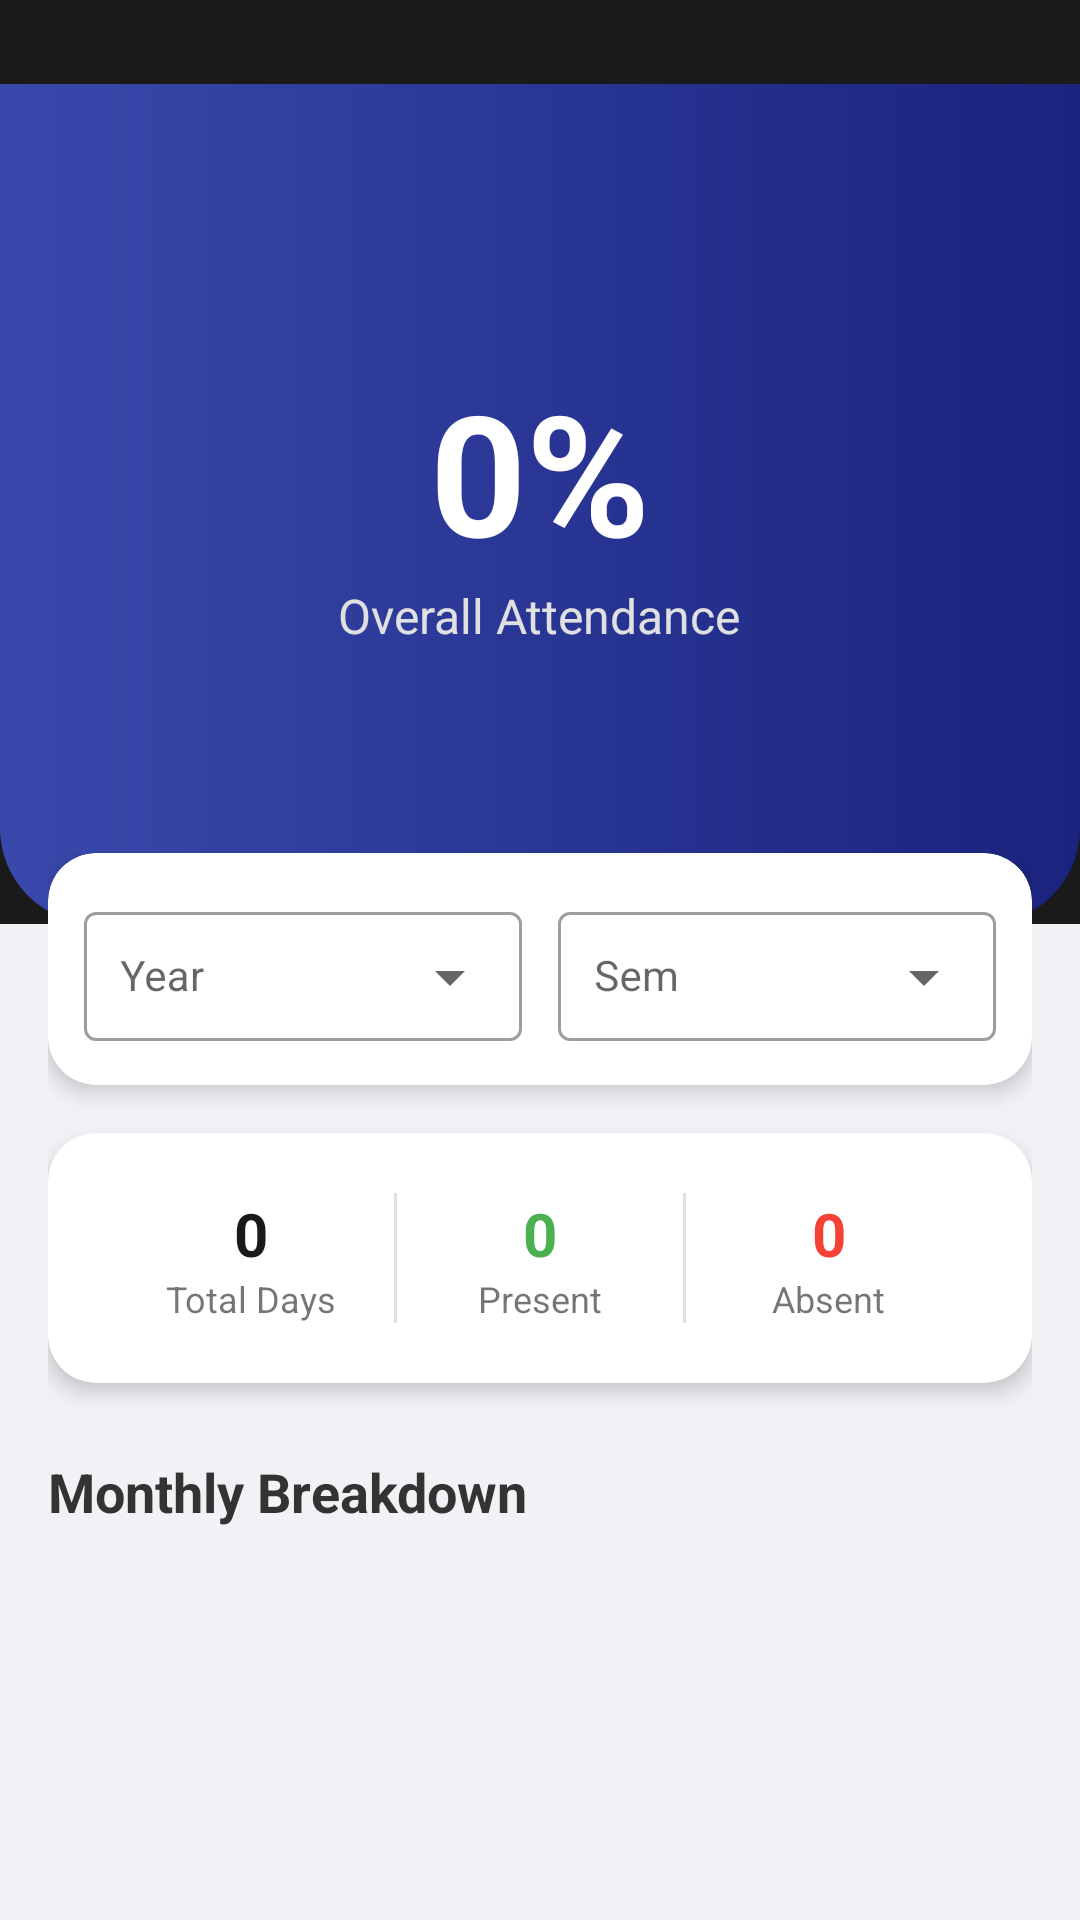

Layout XML and referenced resources for this Android screen:
<!-- AndroidManifest.xml: application theme Theme.MyGVP -->
<!-- res/layout/activity_student_attendance.xml -->
<?xml version="1.0" encoding="utf-8"?>
<androidx.coordinatorlayout.widget.CoordinatorLayout xmlns:android="http://schemas.android.com/apk/res/android"
    xmlns:app="http://schemas.android.com/apk/res-auto"
    xmlns:tools="http://schemas.android.com/tools"
    android:layout_width="match_parent"
    android:layout_height="match_parent"
    android:background="#F0F2F5">

    <com.google.android.material.appbar.AppBarLayout
        android:layout_width="match_parent"
        android:layout_height="308dp"
        android:paddingTop="28dp"
        android:theme="@style/ThemeOverlay.AppCompat.Dark.ActionBar">

        <com.google.android.material.appbar.CollapsingToolbarLayout
            android:layout_width="match_parent"
            android:layout_height="match_parent"
            app:contentScrim="@color/primary"
            app:layout_scrollFlags="scroll|exitUntilCollapsed"
            app:titleEnabled="false">

            <RelativeLayout
                android:layout_width="match_parent"
                android:layout_height="match_parent"
                android:background="@drawable/bg_dashboard_header"
                app:layout_collapseMode="parallax">

                <LinearLayout
                    android:layout_width="match_parent"
                    android:layout_height="wrap_content"
                    android:layout_centerInParent="true"
                    android:gravity="center"
                    android:orientation="vertical">

                    <TextView
                        android:id="@+id/tvPercentage"
                        android:layout_width="wrap_content"
                        android:layout_height="wrap_content"
                        android:text="0%"
                        android:textColor="@android:color/white"
                        android:textSize="56sp"
                        android:textStyle="bold" />

                    <TextView
                        android:layout_width="wrap_content"
                        android:layout_height="wrap_content"
                        android:text="Overall Attendance"
                        android:textColor="#E0E0E0"
                        android:textSize="16sp" />
                </LinearLayout>
            </RelativeLayout>

            <androidx.appcompat.widget.Toolbar
                android:id="@+id/toolbar"
                android:layout_width="match_parent"
                android:layout_height="?attr/actionBarSize"
                app:navigationIcon="@drawable/ic_back_white"
                app:title=""
                app:layout_collapseMode="pin" />

        </com.google.android.material.appbar.CollapsingToolbarLayout>
    </com.google.android.material.appbar.AppBarLayout>

    <androidx.core.widget.NestedScrollView
        android:layout_width="match_parent"
        android:layout_height="match_parent"
        android:layout_marginTop="-40dp"
        app:layout_behavior="@string/appbar_scrolling_view_behavior">

        <LinearLayout
            android:layout_width="match_parent"
            android:layout_height="wrap_content"
            android:orientation="vertical"
            android:padding="16dp">

            
            <androidx.cardview.widget.CardView
                android:layout_width="match_parent"
                android:layout_height="wrap_content"
                android:layout_marginBottom="16dp"
                app:cardCornerRadius="16dp"
                app:cardElevation="4dp">

                <LinearLayout
                    android:layout_width="match_parent"
                    android:layout_height="wrap_content"
                    android:orientation="horizontal"
                    android:padding="12dp">

                    <com.google.android.material.textfield.TextInputLayout
                        style="@style/Widget.MaterialComponents.TextInputLayout.OutlinedBox.ExposedDropdownMenu"
                        android:layout_width="0dp"
                        android:layout_height="wrap_content"
                        android:layout_weight="1"
                        android:layout_marginEnd="6dp"
                        android:hint="Year">

                        <AutoCompleteTextView
                            android:id="@+id/spinnerYear"
                            android:layout_width="match_parent"
                            android:layout_height="wrap_content"
                            android:padding="12dp"
                            android:textSize="14sp"
                            android:inputType="none" />
                    </com.google.android.material.textfield.TextInputLayout>

                    <com.google.android.material.textfield.TextInputLayout
                        style="@style/Widget.MaterialComponents.TextInputLayout.OutlinedBox.ExposedDropdownMenu"
                        android:layout_width="0dp"
                        android:layout_height="wrap_content"
                        android:layout_weight="1"
                        android:layout_marginStart="6dp"
                        android:hint="Sem">

                        <AutoCompleteTextView
                            android:id="@+id/spinnerSemester"
                            android:layout_width="match_parent"
                            android:layout_height="wrap_content"
                            android:padding="12dp"
                            android:textSize="14sp"
                            android:inputType="none" />
                    </com.google.android.material.textfield.TextInputLayout>
                </LinearLayout>
            </androidx.cardview.widget.CardView>

            
            <androidx.cardview.widget.CardView
                android:layout_width="match_parent"
                android:layout_height="wrap_content"
                app:cardCornerRadius="16dp"
                app:cardElevation="4dp">

                <LinearLayout
                    android:layout_width="match_parent"
                    android:layout_height="wrap_content"
                    android:orientation="horizontal"
                    android:padding="20dp">

                    <LinearLayout
                        android:layout_width="0dp"
                        android:layout_height="wrap_content"
                        android:layout_weight="1"
                        android:gravity="center"
                        android:orientation="vertical">
                        <TextView
                            android:id="@+id/tvTotalDays"
                            android:layout_width="wrap_content"
                            android:layout_height="wrap_content"
                            android:text="0"
                            android:textColor="@color/primary"
                            android:textSize="20sp"
                            android:textStyle="bold" />
                        <TextView
                            android:layout_width="wrap_content"
                            android:layout_height="wrap_content"
                            android:text="Total Days"
                            android:textSize="12sp" />
                    </LinearLayout>

                    <View
                        android:layout_width="1dp"
                        android:layout_height="match_parent"
                        android:background="#E0E0E0" />

                    <LinearLayout
                        android:layout_width="0dp"
                        android:layout_height="wrap_content"
                        android:layout_weight="1"
                        android:gravity="center"
                        android:orientation="vertical">
                        <TextView
                            android:id="@+id/tvPresentDays"
                            android:layout_width="wrap_content"
                            android:layout_height="wrap_content"
                            android:text="0"
                            android:textColor="#4CAF50"
                            android:textSize="20sp"
                            android:textStyle="bold" />
                        <TextView
                            android:layout_width="wrap_content"
                            android:layout_height="wrap_content"
                            android:text="Present"
                            android:textSize="12sp" />
                    </LinearLayout>

                    <View
                        android:layout_width="1dp"
                        android:layout_height="match_parent"
                        android:background="#E0E0E0" />

                    <LinearLayout
                        android:layout_width="0dp"
                        android:layout_height="wrap_content"
                        android:layout_weight="1"
                        android:gravity="center"
                        android:orientation="vertical">
                        <TextView
                            android:id="@+id/tvAbsentDays"
                            android:layout_width="wrap_content"
                            android:layout_height="wrap_content"
                            android:text="0"
                            android:textColor="#F44336"
                            android:textSize="20sp"
                            android:textStyle="bold" />
                        <TextView
                            android:layout_width="wrap_content"
                            android:layout_height="wrap_content"
                            android:text="Absent"
                            android:textSize="12sp" />
                    </LinearLayout>
                </LinearLayout>
            </androidx.cardview.widget.CardView>

            <TextView
                android:layout_width="wrap_content"
                android:layout_height="wrap_content"
                android:layout_marginTop="24dp"
                android:layout_marginBottom="12dp"
                android:text="Monthly Breakdown"
                android:textColor="#333333"
                android:textSize="18sp"
                android:textStyle="bold" />

            <androidx.recyclerview.widget.RecyclerView
                android:id="@+id/rvMonthlyAttendance"
                android:layout_width="match_parent"
                android:layout_height="wrap_content"
                android:nestedScrollingEnabled="false"
                tools:listitem="@layout/item_monthly_attendance" />

        </LinearLayout>
    </androidx.core.widget.NestedScrollView>

</androidx.coordinatorlayout.widget.CoordinatorLayout>
<!-- res/layout/item_monthly_attendance.xml (included above) -->
<?xml version="1.0" encoding="utf-8"?>
<androidx.cardview.widget.CardView xmlns:android="http://schemas.android.com/apk/res/android"
    xmlns:app="http://schemas.android.com/apk/res-auto"
    android:layout_width="match_parent"
    android:layout_height="wrap_content"
    android:layout_marginBottom="12dp"
    app:cardCornerRadius="12dp"
    app:cardElevation="2dp">

    <LinearLayout
        android:layout_width="match_parent"
        android:layout_height="wrap_content"
        android:orientation="horizontal"
        android:padding="16dp"
        android:gravity="center_vertical">

        <LinearLayout
            android:layout_width="0dp"
            android:layout_height="wrap_content"
            android:layout_weight="1"
            android:orientation="vertical">

            <TextView
                android:id="@+id/tvMonthName"
                android:layout_width="wrap_content"
                android:layout_height="wrap_content"
                android:text="Month Name"
                android:textColor="#333333"
                android:textSize="16sp"
                android:textStyle="bold" />

            <TextView
                android:id="@+id/tvDaysInfo"
                android:layout_width="wrap_content"
                android:layout_height="wrap_content"
                android:text="Present: 0 / Total: 0"
                android:textColor="#757575"
                android:textSize="14sp" />
        </LinearLayout>

        <TextView
            android:id="@+id/tvMonthPercentage"
            android:layout_width="wrap_content"
            android:layout_height="wrap_content"
            android:text="0%"
            android:textColor="@color/colorPrimary"
            android:textSize="18sp"
            android:textStyle="bold" />

    </LinearLayout>
</androidx.cardview.widget.CardView>
<!-- resources referenced by this layout -->
<resources>
  <color name="primary">#1A1A1A</color>
  <!-- drawable bg_dashboard_header (drawable) -->
  <?xml version="1.0" encoding="utf-8"?>
  <shape xmlns:android="http://schemas.android.com/apk/res/android">
      <gradient
          android:angle="0"
          android:endColor="#1A237E"
          android:startColor="#3949AB"
          android:type="linear" />
      <corners
          android:bottomLeftRadius="32dp"
          android:bottomRightRadius="32dp" />
  </shape>
  <style name="Theme.MyGVP" parent="Theme.MaterialComponents.Light.NoActionBar">
          
          <item name="colorPrimary">@color/primary</item>
          <item name="colorPrimaryVariant">@color/primaryDark</item>
          <item name="colorOnPrimary">@color/white</item>
  
          
          <item name="colorSecondary">@color/accent</item>
          <item name="colorSecondaryVariant">@color/accent</item>
          <item name="colorOnSecondary">@color/white</item>
  
          
          <item name="android:windowBackground">@color/background</item>
  
          
          <item name="android:statusBarColor">@color/primary</item>
          <item name="android:windowLightStatusBar" tools:targetApi="m">true</item>
  
          
          <item name="shapeAppearanceLargeComponent">@style/ShapeAppearance.MyGVP.Large</item>
          <item name="shapeAppearanceMediumComponent">@style/ShapeAppearance.MyGVP.Medium</item>
      </style>
  <color name="primaryDark">#000000</color>
  <color name="white">#FFFFFF</color>
  <color name="accent">#5E17EB</color>
  <color name="background">#F0F2F5</color>
  <style name="ShapeAppearance.MyGVP.Large" parent="ShapeAppearance.MaterialComponents.LargeComponent">
          <item name="cornerSize">32dp</item>
      </style>
  <style name="ShapeAppearance.MyGVP.Medium" parent="ShapeAppearance.MaterialComponents.MediumComponent">
          <item name="cornerSize">24dp</item>
      </style>
  <!-- not gathered from this repository: default colours our renderer supplied (Android Studio template values) -->
  <color name="colorPrimary">#FF6200EE</color>
</resources>
